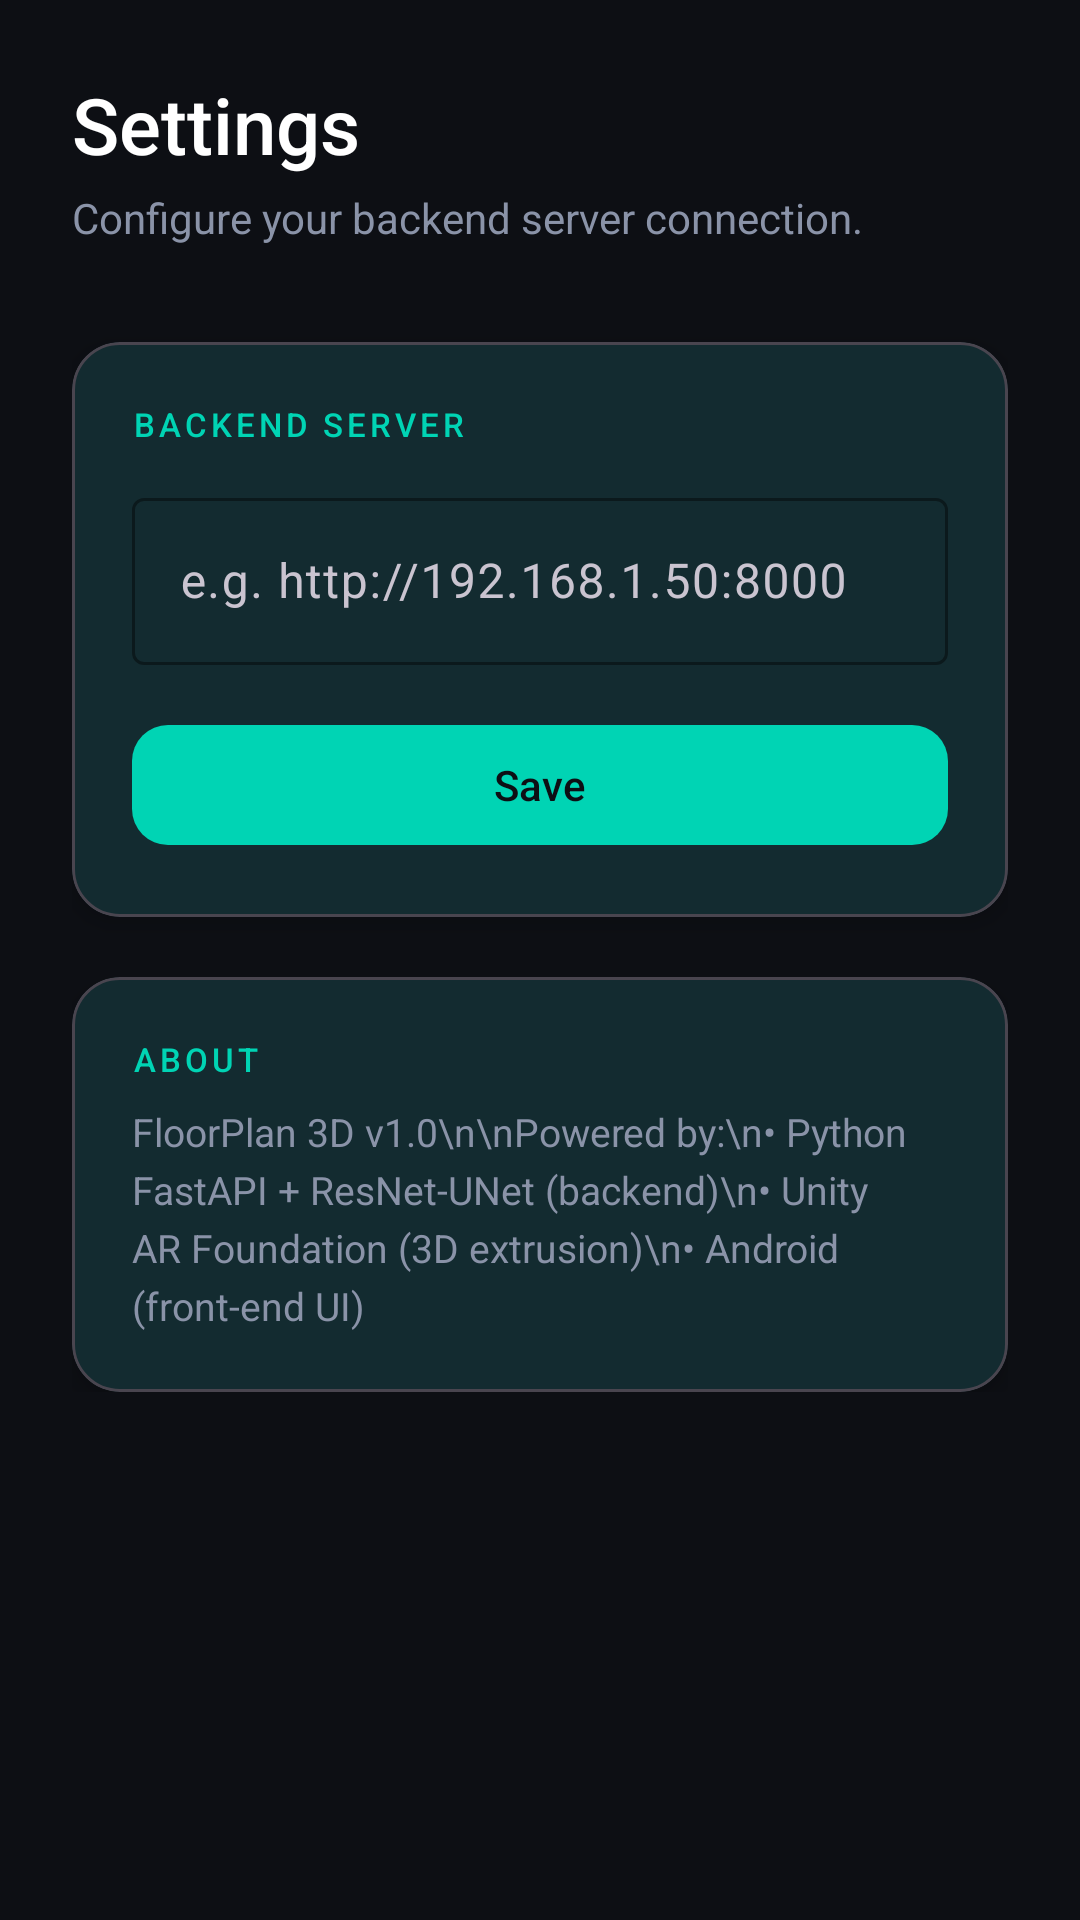

This screen was rendered from an Android layout file. Write that file and the resources it references.
<!-- AndroidManifest.xml: application theme Theme.FloorPlan3D -->
<!-- res/layout/fragment_settings.xml -->
<?xml version="1.0" encoding="utf-8"?>
<ScrollView
    xmlns:android="http://schemas.android.com/apk/res/android"
    xmlns:app="http://schemas.android.com/apk/res-auto"
    android:layout_width="match_parent"
    android:layout_height="match_parent"
    android:background="@color/bg_dark">

    <LinearLayout
        android:layout_width="match_parent"
        android:layout_height="wrap_content"
        android:orientation="vertical"
        android:padding="24dp">

        <TextView
            android:layout_width="wrap_content"
            android:layout_height="wrap_content"
            android:text="Settings"
            android:textColor="@color/white"
            android:textSize="26sp"
            android:fontFamily="sans-serif-medium"
            android:layout_marginBottom="4dp"/>

        <TextView
            android:layout_width="wrap_content"
            android:layout_height="wrap_content"
            android:text="Configure your backend server connection."
            android:textColor="@color/text_secondary"
            android:textSize="14sp"
            android:fontFamily="sans-serif"
            android:layout_marginBottom="32dp"/>

        
        <com.google.android.material.card.MaterialCardView
            android:layout_width="match_parent"
            android:layout_height="wrap_content"
            app:cardBackgroundColor="@color/surface_dark"
            app:cardCornerRadius="16dp"
            app:cardElevation="4dp"
            android:layout_marginBottom="20dp">

            <LinearLayout
                android:layout_width="match_parent"
                android:layout_height="wrap_content"
                android:orientation="vertical"
                android:padding="20dp">

                <TextView
                    android:layout_width="wrap_content"
                    android:layout_height="wrap_content"
                    android:text="BACKEND SERVER"
                    android:textColor="@color/accent_teal"
                    android:textSize="11sp"
                    android:letterSpacing="0.12"
                    android:fontFamily="sans-serif-medium"
                    android:layout_marginBottom="12dp"/>

                <com.google.android.material.textfield.TextInputLayout
                    android:id="@+id/tilServerUrl"
                    style="@style/Widget.Material3.TextInputLayout.OutlinedBox"
                    android:layout_width="match_parent"
                    android:layout_height="wrap_content"
                    android:hint="@string/server_url_hint"
                    app:boxStrokeColor="@color/accent_teal"
                    app:hintTextColor="@color/text_secondary"
                    android:layout_marginBottom="16dp">

                    <com.google.android.material.textfield.TextInputEditText
                        android:id="@+id/etServerUrl"
                        android:layout_width="match_parent"
                        android:layout_height="wrap_content"
                        android:inputType="textUri"
                        android:textColor="@color/white"
                        android:fontFamily="sans-serif"/>

                </com.google.android.material.textfield.TextInputLayout>

                <com.google.android.material.button.MaterialButton
                    android:id="@+id/btnSaveServer"
                    android:layout_width="match_parent"
                    android:layout_height="wrap_content"
                    android:text="Save"
                    android:fontFamily="sans-serif-medium"
                    android:textColor="@color/bg_dark"
                    app:backgroundTint="@color/accent_teal"
                    app:cornerRadius="12dp"/>

            </LinearLayout>

        </com.google.android.material.card.MaterialCardView>

        
        <com.google.android.material.card.MaterialCardView
            android:layout_width="match_parent"
            android:layout_height="wrap_content"
            app:cardBackgroundColor="@color/surface_dark"
            app:cardCornerRadius="16dp"
            app:cardElevation="4dp">

            <LinearLayout
                android:layout_width="match_parent"
                android:layout_height="wrap_content"
                android:orientation="vertical"
                android:padding="20dp">

                <TextView
                    android:layout_width="wrap_content"
                    android:layout_height="wrap_content"
                    android:text="ABOUT"
                    android:textColor="@color/accent_teal"
                    android:textSize="11sp"
                    android:letterSpacing="0.12"
                    android:fontFamily="sans-serif-medium"
                    android:layout_marginBottom="8dp"/>

                <TextView
                    android:layout_width="wrap_content"
                    android:layout_height="wrap_content"
                    android:text="FloorPlan 3D v1.0\n\nPowered by:\n• Python FastAPI + ResNet-UNet (backend)\n• Unity AR Foundation (3D extrusion)\n• Android (front-end UI)"
                    android:textColor="@color/text_secondary"
                    android:textSize="13sp"
                    android:lineSpacingExtra="4dp"
                    android:fontFamily="sans-serif"/>

            </LinearLayout>

        </com.google.android.material.card.MaterialCardView>

    </LinearLayout>

</ScrollView>
<!-- resources referenced by this layout -->
<resources>
  <color name="accent_teal">#00D4B4</color>
  <color name="bg_dark">#0D0F14</color>
  <color name="surface_dark">#161A23</color>
  <color name="text_secondary">#8A93A8</color>
  <color name="white">#FFFFFF</color>
  <string name="server_url_hint">e.g. http://192.168.1.50:8000</string>
  <style name="Theme.FloorPlan3D" parent="Theme.Material3.Dark.NoActionBar">
          <item name="colorPrimary">@color/accent_teal</item>
          <item name="colorPrimaryVariant">@color/accent_blue</item>
          <item name="colorOnPrimary">@color/bg_dark</item>
          <item name="colorSurface">@color/surface_dark</item>
          <item name="colorOnSurface">@color/white</item>
          <item name="android:windowBackground">@color/bg_dark</item>
          <item name="android:statusBarColor">@color/bg_dark</item>
          <item name="android:navigationBarColor">@color/bg_dark</item>
      </style>
  <color name="accent_blue">#3D7EFF</color>
</resources>
